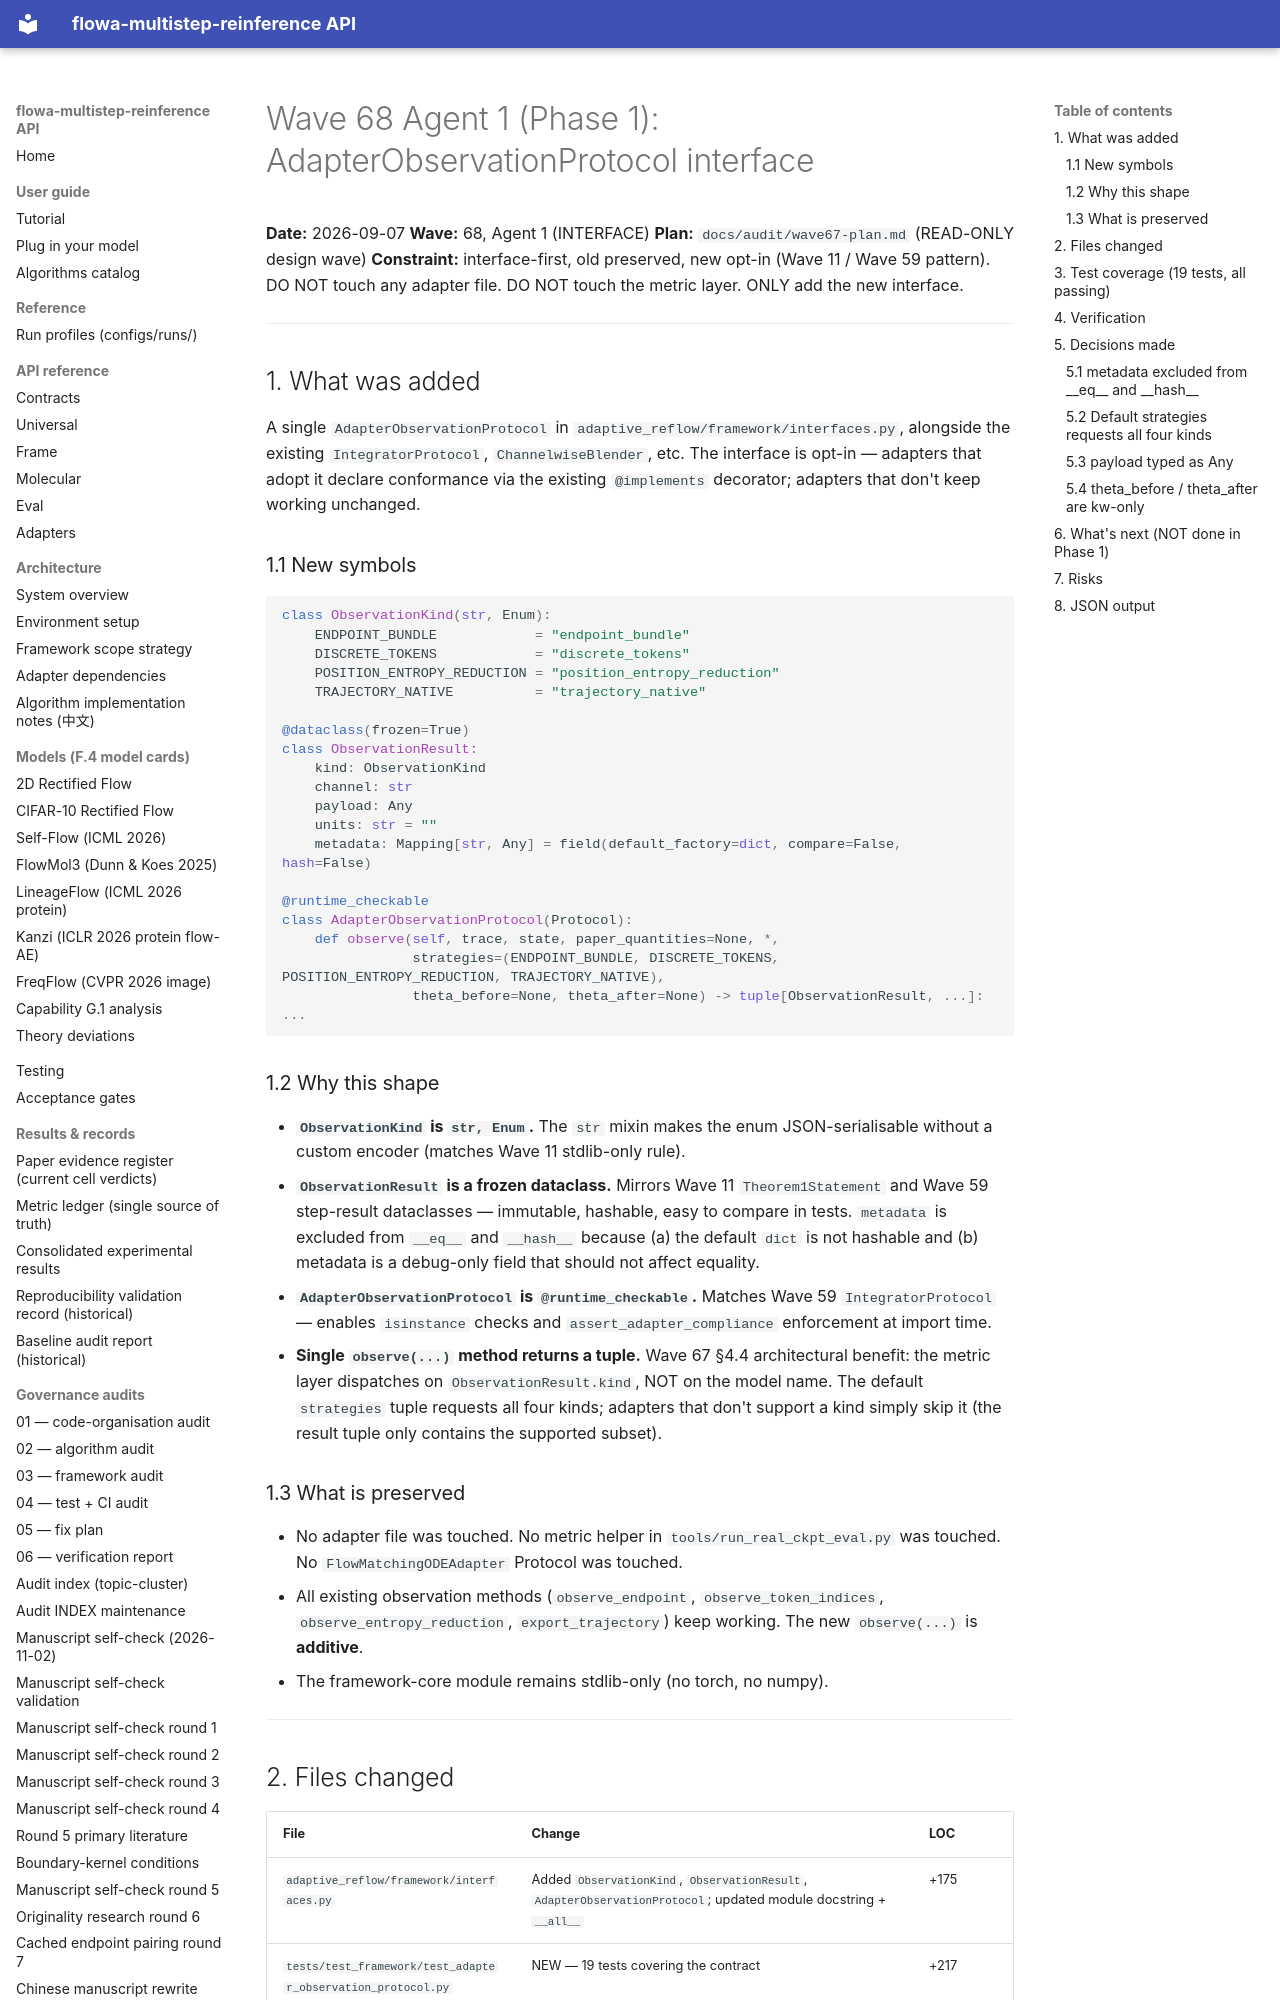

repository: silverenternal/flowa-multistep-reinference · page: audit/wave68-phase1/index.html · generator: mkdocs

# Wave 68 Agent 1 (Phase 1): AdapterObservationProtocol interface

**Date:** 2026-09-07
**Wave:** 68, Agent 1 (INTERFACE)
**Plan:** `docs/audit/wave67-plan.md` (READ-ONLY design wave)
**Constraint:** interface-first, old preserved, new opt-in (Wave 11 / Wave 59 pattern). DO NOT touch any adapter file. DO NOT touch the metric layer. ONLY add the new interface.

---

## 1. What was added

A single `AdapterObservationProtocol` in `adaptive_reflow/framework/interfaces.py`, alongside the existing `IntegratorProtocol`, `ChannelwiseBlender`, etc. The interface is opt-in — adapters that adopt it declare conformance via the existing `@implements` decorator; adapters that don't keep working unchanged.

### 1.1 New symbols

```python
class ObservationKind(str, Enum):
    ENDPOINT_BUNDLE            = "endpoint_bundle"
    DISCRETE_TOKENS            = "discrete_tokens"
    POSITION_ENTROPY_REDUCTION = "position_entropy_reduction"
    TRAJECTORY_NATIVE          = "trajectory_native"

@dataclass(frozen=True)
class ObservationResult:
    kind: ObservationKind
    channel: str
    payload: Any
    units: str = ""
    metadata: Mapping[str, Any] = field(default_factory=dict, compare=False, hash=False)

@runtime_checkable
class AdapterObservationProtocol(Protocol):
    def observe(self, trace, state, paper_quantities=None, *,
                strategies=(ENDPOINT_BUNDLE, DISCRETE_TOKENS, POSITION_ENTROPY_REDUCTION, TRAJECTORY_NATIVE),
                theta_before=None, theta_after=None) -> tuple[ObservationResult, ...]: ...
```

### 1.2 Why this shape

* **`ObservationKind` is `str, Enum`.** The `str` mixin makes the enum JSON-serialisable without a custom encoder (matches Wave 11 stdlib-only rule).
* **`ObservationResult` is a frozen dataclass.** Mirrors Wave 11 `Theorem1Statement` and Wave 59 step-result dataclasses — immutable, hashable, easy to compare in tests. `metadata` is excluded from `__eq__` and `__hash__` because (a) the default `dict` is not hashable and (b) metadata is a debug-only field that should not affect equality.
* **`AdapterObservationProtocol` is `@runtime_checkable`.** Matches Wave 59 `IntegratorProtocol` — enables `isinstance` checks and `assert_adapter_compliance` enforcement at import time.
* **Single `observe(...)` method returns a tuple.** Wave 67 §4.4 architectural benefit: the metric layer dispatches on `ObservationResult.kind`, NOT on the model name. The default `strategies` tuple requests all four kinds; adapters that don't support a kind simply skip it (the result tuple only contains the supported subset).

### 1.3 What is preserved

* No adapter file was touched. No metric helper in `tools/run_real_ckpt_eval.py` was touched. No `FlowMatchingODEAdapter` Protocol was touched.
* All existing observation methods (`observe_endpoint`, `observe_token_indices`, `observe_entropy_reduction`, `export_trajectory`) keep working. The new `observe(...)` is **additive**.
* The framework-core module remains stdlib-only (no torch, no numpy).

---

## 2. Files changed

| File | Change | LOC |
|---|---|---|
| `adaptive_reflow/framework/interfaces.py` | Added `ObservationKind`, `ObservationResult`, `AdapterObservationProtocol`; updated module docstring + `__all__` | +175 |
| `tests/test_framework/test_adapter_observation_protocol.py` | NEW — 19 tests covering the contract | +217 |
| `docs/audit/wave68-phase1.md` | NEW — this audit doc | +150 |

---
